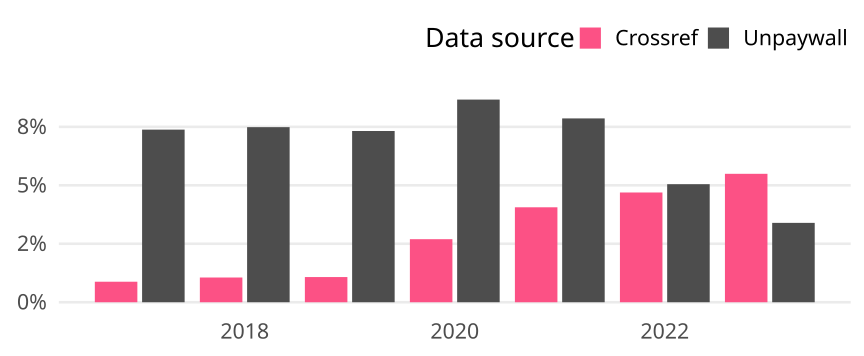

The data file committed next to this chart (first rows):
cr_year, cat, article_total, name, oa_articles, oa_share
2017, Global, 45589, Crossref, 400, 0.008774
2017, Global, 45589, Unpaywall, 3365, 0.07381
2018, Global, 48981, Crossref, 518, 0.01058
2018, Global, 48981, Unpaywall, 3667, 0.07487
2019, Global, 49938, Crossref, 538, 0.01077
2019, Global, 49938, Unpaywall, 3657, 0.07323
2020, Global, 53811, Crossref, 1451, 0.02696
2020, Global, 53811, Unpaywall, 4663, 0.08666
2021, Global, 60759, Crossref, 2467, 0.0406
2021, Global, 60759, Unpaywall, 4776, 0.07861
2022, Global, 74323, Crossref, 3488, 0.04693
2022, Global, 74323, Unpaywall, 3752, 0.05048
2023, Global, 77902, Crossref, 4278, 0.05492
2023, Global, 77902, Unpaywall, 2644, 0.03394
